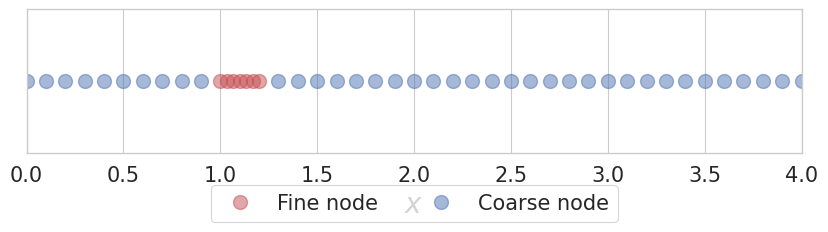
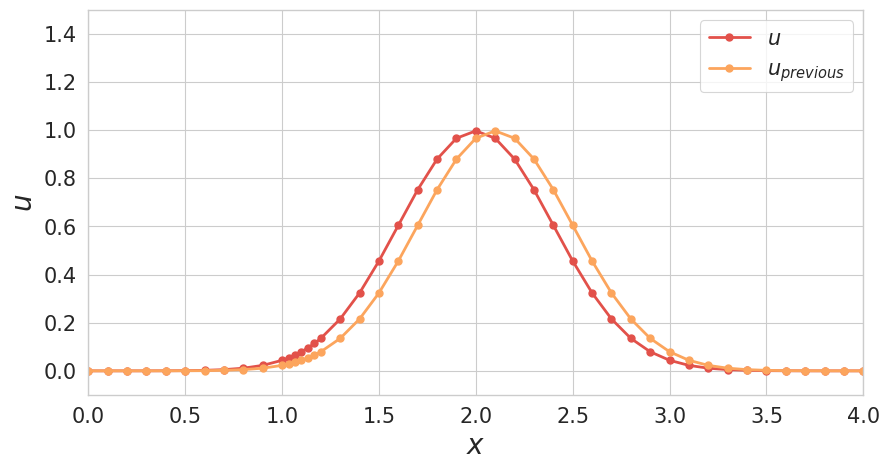
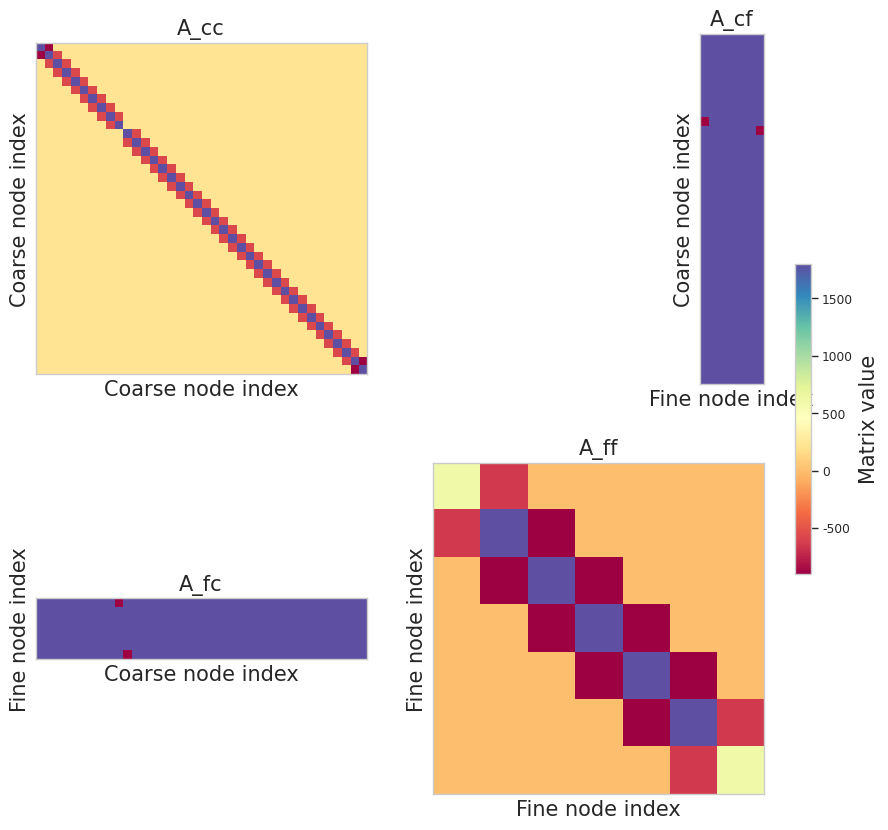
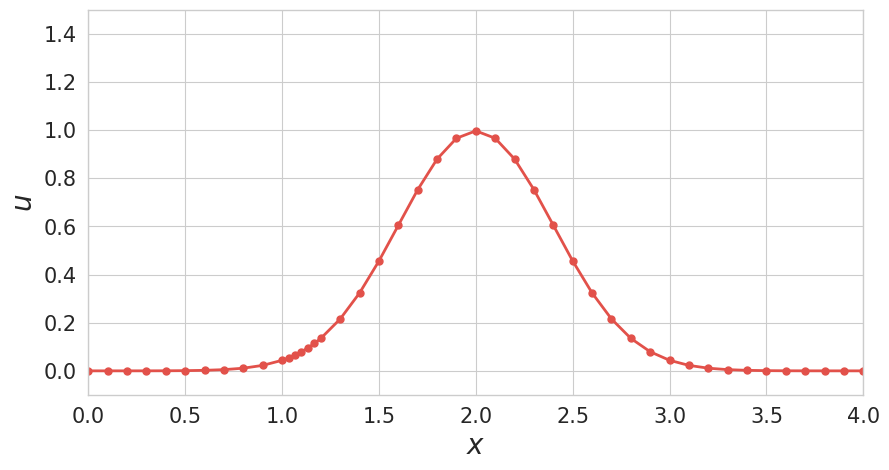

Source code (Python) for these figures, in order:
"""
Author: BRANDOIT Julien

TODO

Function documentation has been provided with the assistance of ChatGPT
to ensure clarity and consistency.
"""

import seaborn as sns
import matplotlib.pyplot as plt
import numpy as np
from scipy.integrate import fixed_quad
from scipy.sparse import csr_matrix, diags
from matplotlib.patches import FancyArrow
from tqdm import tqdm
from matplotlib.animation import FuncAnimation

# Set the style of the plots
sns.set(style="whitegrid")
sns.set_context("paper")
sns_color = "Spectral"
sns.set_palette(sns_color)
resolution_plot = 2000

# == FEM1D implementation ==

class Node:
    """
    Represents a 1D node in the FEM mesh with spatial and index attributes.

    Attributes:
    - x : float, position of the node.
    - global_idx : int, global index of the node in the mesh.
    """

    def __init__(self, x, global_idx):
        self.x = x
        self.global_idx = global_idx

class Element1D:
    """
    Represents a 1D finite element for FEM computations.

    Attributes:
    - nodes : list, the two nodes defining the element.
    - h : float, the element length.
    """

    def __init__(self, nodes, h):
        # the local idx of the nodes is the idx of the node in the list
        self.nodes = nodes
        self.h = h

    def phi(self, x):
        """
        Piece-wise linear polynomial shape functions for the element
        evaluated at x.

        Parameters:
        - x : float or array-like, points where shape functions are evaluated.

        Returns:
        - np.ndarray, shape function values.
        """

        x = np.atleast_1d(x)

        # Create a mask to exclude points outside the element
        mask = (x >= self.nodes[0].x) & (x <= self.nodes[1].x)

        v = np.zeros((2, *x.shape))

        v[0, mask] = 1 / self.h * (self.nodes[1].x - x[mask])
        v[1, mask] = 1 / self.h * (x[mask] - self.nodes[0].x)

        return v if x.size > 1 else v[:, 0]

    def int_phi_phi(self, i, j):
        """
        Computes the integral of product of two shape functions using
        Gaussian quadrature.

        Parameters:
        - i, j : int, indices of the shape functions.

        Returns:
        - float, integral result.
        """

        def integrand(x):
            phi = self.phi(x)
            return phi[i] * phi[j]

        return fixed_quad(integrand, self.nodes[0].x, self.nodes[1].x, n=2)[0]

    def int_dphi_dphi(self, i, j):
        """
        Computes the integral of the derivatives of two shape functions.
        Since we have linear shape functions, the derivative is a constant.
        If i == j, the derivative is 1/h, otherwise it is -1/h.

        Parameters:
        - i, j : int, indices of the shape functions.

        Returns:
        - float, integral result.
        """

        if i == j:
            return 1 / self.h
        else:
            return -1 / self.h

    def mass_stiffness_matrices(self):
        """
        TODO
        """

        K = np.zeros((2, 2))
        M_lumped = np.zeros((2,)) # Lumping the mass matrix : M_ij = delta_ij * sum_k M_ik

        for i in range(2):
            for j in range(2):
                K[i, j] = self.int_dphi_dphi(i, j)
                M_lumped[i] += self.int_phi_phi(i, j)

        return K, M_lumped

class ManualFEM1D:
    """
    TODO
    """

    def __init__(self, mesh, c):
        """
        TODO
        """
        L = mesh[-1]
        n_elements = len(mesh) - 1
        n_nodes = n_elements + 1

        self.nodes = [Node(x, i) for i, x in enumerate(mesh)]
        self.elements = [Element1D([self.nodes[i], self.nodes[i + 1]], self.nodes[i + 1].x - self.nodes[i].x) for i in range(n_elements)]

        self.n_elements = n_elements
        self.n_nodes = n_nodes

        self.c = c
        self.L = L

    def assemble(self):
        """
        Assembles the stiffness matrix and the mass matrix for the FEM system.

        Returns:
        - np.ndarray, the assembled stiffness matrix.
        - np.ndarray, the assembled mass matrix.
        """

        K_i = []
        K_j = []
        K_v = []

        M_v = np.zeros(self.n_nodes)

        for element in tqdm(self.elements, desc="Assembling matrices"):
            K, M_lumped = element.mass_stiffness_matrices()

            for i in range(2):
                M_v[element.nodes[i].global_idx] += M_lumped[i]

                for j in range(2):
                    K_i.append(element.nodes[i].global_idx)
                    K_j.append(element.nodes[j].global_idx)
                    K_v.append(self.c**2 * K[i, j])

        # K is a sparse matrix
        # M is a diagonal matrix, encoded using diags for efficient matrix-vector multiplication
        K = csr_matrix((K_v, (K_i, K_j)), shape=(self.n_nodes, self.n_nodes))
        M = diags(M_v)

        return K, M
    
    def get_solution(self, u, x):
        """
        Interpolates the solution at the point x using the shape functions.

        Parameters:
        - u : np.ndarray, the solution vector.
        - x : np.ndarray, the points where the solution is interpolated.

        Returns:
        - np.ndarray, the interpolated solution.
        """

        u = np.atleast_1d(u)
        x = np.atleast_1d(x)

        u_interp = np.zeros_like(x)

        for element in self.elements:
            mask = (x >= element.nodes[0].x) & (x <= element.nodes[1].x)
            u_interp[mask] = np.dot(element.phi(x[mask]), u[[node.global_idx for node in element.nodes]])

        return u_interp

class FEM1D(ManualFEM1D):
    """
    TODO
    """

    def __init__(self, n_elements, c, L=1.):
        """
        TODO
        """
        if n_elements <= 0:
            raise ValueError("n_elements (the number of elements) \
                                should be greater than 0")

        n_nodes = n_elements + 1
        mesh = np.linspace(0, L, n_nodes)
        super().__init__(mesh, c)

# == Leap-Frog scheme implementation ==

class ClassicalFEM1DLeapFrog():
    """
    TODO
    """

    def __init__(self, n_elements_or_mesh, dt, c, L=1., u0 = lambda x: 0., v0 = lambda x: 0.):
        """
        TODO
        """

        if isinstance(n_elements_or_mesh, int):
            n_elements = n_elements_or_mesh
            self.fem = FEM1D(n_elements, c, L)
        else:
            self.fem = ManualFEM1D(n_elements_or_mesh, c)

        self.dt = dt
        self.c = c
        self.L = L

        self.u = np.array([u0(node.x) for node in self.fem.nodes])
        v = np.array([v0(node.x) for node in self.fem.nodes])
        self.u_previous = np.array([u0(node.x + v[i] * dt) for i, node in enumerate(self.fem.nodes)])

        K, M = self.fem.assemble()
        M = M.sqrt()
        self.M_bar_sqrt_inv = M.copy().power(-1)
        self.A = self.M_bar_sqrt_inv @ K @ self.M_bar_sqrt_inv

        self.z = M @ self.u
        self.z_previous = M @ self.u_previous

    def step(self, update_u = True):
        """
        TODO
        """

        temp = self.z.copy()
        self.z = -self.z_previous + (- self.dt**2 * self.A) @ self.z + 2 * self.z
        self.z_previous = temp

        if update_u:
            self.u = self.M_bar_sqrt_inv @ self.z
            self.u_previous = self.M_bar_sqrt_inv @ self.z_previous

    def solve(self, T, t_eval=None):
        """
        TODO
        """

        if t_eval is None:
            t_eval = np.arange(0, T + self.dt, self.dt)
        else:
            t_eval = np.atleast_1d(t_eval)

        solution = []

        n_steps = int(np.ceil(T / self.dt)) + 1

        if t_eval[0] == 0:
            solution.append(self.u.copy())
            t_eval = t_eval[1:]

        for i in tqdm(range(1, n_steps), desc="Solving the classical Leap-Frog scheme"):
            # check if we need to store the solution that is if we are
            # at a time in t_eval or if we are such that previous step < t_eval < current step
            if i == n_steps - 1 or (len(t_eval) >= 2 and t_eval[0] <= i * self.dt < t_eval[1]):
                self.step(update_u=True)
                solution.append(self.u.copy())
                t_eval = t_eval[1:]
            else:
                self.step(update_u=False)

            if len(t_eval) == 0:
                break

        return solution
    
    def get_solution(self, u, x):
        """
        TODO
        """

        return self.fem.get_solution(u, x)

class LocalTimeSteppingFEM1DLeapFrog():
    """
    TODO
    """

    def __init__(self, mesh, mask_is_fine_node, dt, p, c, u0 = lambda x: 0., v0 = lambda x: 0.):
        """
        TODO
        """

        mesh = np.atleast_1d(mesh)
        self.mask_is_fine_node = mask_is_fine_node
        self.fem = ManualFEM1D(mesh, c)
        
        self.dt = dt
        self.p = p
        self.c = c

        self.u = np.array([u0(node.x) for node in self.fem.nodes])
        v = np.array([v0(node.x) for node in self.fem.nodes])
        self.u_previous = np.array([u0(node.x + v[i] * dt) for i, node in enumerate(self.fem.nodes)])

        K, M = self.fem.assemble()
        M = M.sqrt()
        self.M_bar_sqrt_inv = M.copy().power(-1)
        A = self.M_bar_sqrt_inv @ K @ self.M_bar_sqrt_inv

        self.coarse_idx = [node.global_idx for node in self.fem.nodes if not self.mask_is_fine_node[node.global_idx]]
        self.fine_idx = [node.global_idx for node in self.fem.nodes if self.mask_is_fine_node[node.global_idx]]

        # A = [[A_cc, A_cf], [A_fc, A_ff]]
        # z = [z_c, z_f]

        self.A_cc = A[self.coarse_idx, :][:, self.coarse_idx]
        self.A_cf = A[self.coarse_idx, :][:, self.fine_idx]
        self.A_fc = A[self.fine_idx, :][:, self.coarse_idx]
        self.A_ff = A[self.fine_idx, :][:, self.fine_idx]

        z = M @ self.u
        z_previous = M @ self.u_previous

        self.z_c = z[self.coarse_idx]
        self.z_f = z[self.fine_idx]
        self.z_previous_c = z_previous[self.coarse_idx]
        self.z_previous_f = z_previous[self.fine_idx]

    def step(self, update_u = True):
        """
        TODO
        """

        # Application of A onto the coarse nodes
        w_c = self.A_cc @ self.z_c
        w_f = self.A_fc @ self.z_c

        # Update the fine nodes (p sub-steps)

        z_0p_c = self.z_c.copy()
        z_0p_f = self.z_f.copy()

        APz_0p_c = self.A_cf @ z_0p_f
        APz_0p_f = self.A_ff @ z_0p_f

        z_1p_c = z_0p_c - 1/2 * (self.dt/self.p)**2 * (w_c + APz_0p_c)
        z_1p_f = z_0p_f - 1/2 * (self.dt/self.p)**2 * (w_f + APz_0p_f)

        z_m1p_c = z_0p_c
        z_m1p_f = z_0p_f

        z_mp_c = z_1p_c
        z_mp_f = z_1p_f

        for _ in range(1, self.p): # we need to perform steps m = 1, 2, ..., p-1 to update z_(m+1)/p
            temp_c = z_mp_c.copy()
            temp_f = z_mp_f.copy()

            APz_mp_c = self.A_cf @ z_mp_f
            APz_mp_f = self.A_ff @ z_mp_f

            z_mp_c = 2*z_mp_c - z_m1p_c - (self.dt/self.p)**2 * (w_c + APz_mp_c)
            z_mp_f = 2*z_mp_f - z_m1p_f - (self.dt/self.p)**2 * (w_f + APz_mp_f)

            z_m1p_c = temp_c
            z_m1p_f = temp_f

        # Final update
        temp_c = self.z_c.copy()
        temp_f = self.z_f.copy()

        self.z_c = -z_mp_c + 2*z_mp_c
        self.z_f = -z_mp_f + 2*z_mp_f

        self.z_previous_c = temp_c
        self.z_previous_f = temp_f

        if update_u: # we need to reorganize the solution vector
            self.u[self.coarse_idx] = self.z_c # u is currently z
            self.u[self.fine_idx] = self.z_f # u is currently z
            self.u = self.M_bar_sqrt_inv @ self.u # now u is u

            self.u_previous[self.coarse_idx] = self.z_previous_c # u_previous is currently z_previous
            self.u_previous[self.fine_idx] = self.z_previous_f # u_previous is currently z_previous
            self.u_previous = self.M_bar_sqrt_inv @ self.u_previous

    def solve(self, T, t_eval=None):
        """
        TODO
        """

        if t_eval is None:
            t_eval = np.arange(0, T + self.dt, self.dt)
        else:
            t_eval = np.atleast_1d(t_eval)

        solution = []

        n_steps = int(np.ceil(T / self.dt)) + 1

        if t_eval[0] == 0:
            solution.append(self.u.copy())
            t_eval = t_eval[1:]

        for i in tqdm(range(1, n_steps), desc="Solving the local time stepping Leap-Frog scheme"):
            # check if we need to store the solution that is if we are
            # at a time in t_eval or if we are such that previous step < t_eval < current step
            if i == n_steps - 1 or (len(t_eval) >= 2 and t_eval[0] <= i * self.dt < t_eval[1]):
                self.step(update_u=True)
                solution.append(self.u.copy())
                t_eval = t_eval[1:]
            else:
                self.step(update_u=False)

            if len(t_eval) == 0:
                break

        return solution
    
    def get_solution(self, u, x):
        """
        TODO
        """

        return self.fem.get_solution(u, x)

# == Plotting functions ==

def compare_time_evolution(problemSolver_as_a_function_of_dt, T, t_eval, dt_list):
    fig, ax = plt.subplots(len(t_eval), len(dt_list), figsize=(8, 30), sharex=True, sharey=True)
    for i, dt in enumerate(dt_list):
        print(f"Computing solution for dt = {dt}...")
        problem = problemSolver_as_a_function_of_dt(dt)
        solution = problem.solve(T, t_eval)

        for j, u in enumerate(solution):
            ax[j, i].plot([node.x for node in problem.fem.nodes], u, marker="o", markersize=5, linewidth=2)
            ax[j, i].set_xlim(0, problem.L)
            ax[j, i].set_ylim(-0.1, 1.5)
            ax[j, i].xaxis.set_tick_params(labelsize=15)
            ax[j, i].yaxis.set_tick_params(labelsize=15)
            #if i == 0:
            #    ax[j, i].set_ylabel(r"$u$", fontsize=20)
            ax[j,i].set_yticks([])
            if j == len(t_eval) - 1:
                ax[j, i].set_xlabel(r"$x$", fontsize=20)
            if j == 0:
                ax[j, i].set_title(r"$\Delta t = $" + f"{dt:.3f}", fontsize=20)
            # put the outeredge of the subplot in black
            for spine in ax[j, i].spines.values():
                spine.set_edgecolor('black')
                spine.set_linewidth(1.5)

    # Adjust the layout to make space for the arrow on the right
    fig.subplots_adjust(right=0.9)

    # Add a vertical time arrow on the right
    arrow_start_y = 0.875  # Start of arrow in figure coordinates
    arrow_end_y = 0.05  # End of arrow in figure coordinates
    arrow_x = 0.92  # X position of the arrow in figure coordinates

    # Add the arrow
    arrow = FancyArrow(
        x=arrow_x, y=arrow_start_y, dx=0, dy=arrow_end_y - arrow_start_y,
        width=0.001, length_includes_head=True, head_width=0.004, head_length=0.015,
        color="black", transform=fig.transFigure, clip_on=False
    )
    fig.patches.append(arrow)

    # Add ticks and labels along the arrow : each axes from the right column 
    for i, axis in enumerate(ax[:, -1]):
        pos = axis.get_position()  # Get the position of each axis
        tick_y = pos.y0 + (pos.y1 - pos.y0) / 2  # Vertical center of the axis
        fig.text(arrow_x + 0.005, tick_y, f"{t_eval[i]:.1f}", va="center", ha="left", fontsize=15)
        # put a tick on the arrow
        #fig.text(arrow_x, tick_y, "-", va="center", ha="center", fontsize=25)
        
        # Add horizontal line across the row
        start_line = ax[i, 0].get_position().x0
        end_line = arrow_x + 0.0025
        fig.add_artist(plt.Line2D(
            [start_line, end_line],  # X-coordinates of the line
            [tick_y, tick_y],  # Same y-coordinate as the tick
            color="black",  # Color of the line
            linewidth=1.5,  # Line width
            transform=fig.transFigure,
            zorder=0,  # Plot behind the subplots
            clip_on=False
        ))

    # Add a time label at the top of the arrow
    fig.text(arrow_x + 0.01, arrow_end_y + 0.02, "Time", ha="left", fontsize=16)
    plt.show()

if __name__ == "__main__":
    c = -1.0
    L = 4.0
    sigma = 0.4
    T = 9.0

    def u0(x, sigma=1., L=1.):
        return 1./(np.sqrt(2*np.pi)*sigma) * np.exp(-(x - L/2)**2/(2*sigma**2))

    def v0(x):
        return c
    if False:
        # == We define both the manual and classical FEM models ==
        # We generate a figure to show the mesh and the initial condition

        print("\n == Part 1 ==\n")

        h_coarse = 0.1
        n_elements_coarse = int(L/h_coarse)
        p = 4
        n_elements_refined = 2

        refined_mesh = []

        for i, x in enumerate(np.arange(0, L+h_coarse, h_coarse)):
            refined_mesh.append(x)
            if 1 <= x < 1 + h_coarse * n_elements_refined:
                for j in range(1, p):
                    refined_mesh.append(x + j * h_coarse / p)

        regular_mesh_problem = ClassicalFEM1DLeapFrog(n_elements_or_mesh=n_elements_coarse, dt=0.01, c=c, L=L, u0=lambda x: u0(x, sigma, L), v0=v0)
        refined_mesh_problem = ClassicalFEM1DLeapFrog(n_elements_or_mesh=refined_mesh, dt=0.01, c=c, L=L, u0=lambda x: u0(x, sigma, L), v0=v0)

        # plot of the initial condition (no title) and the computed u_previous
        fig, ax = plt.subplots(1, 2, figsize=(10, 5))

        y_mesh = 0
        for ax_i, problem in zip(ax, [regular_mesh_problem, refined_mesh_problem]):
            ax_i.hlines(y_mesh, 0, L, colors='black', linestyles='solid')
            for node in problem.fem.nodes:
                ax_i.plot(node.x, y_mesh, 'k', marker='d', markersize=5)
                ax_i.vlines(node.x, y_mesh, problem.u[node.global_idx], colors='black', linestyles='dashed', alpha=0.5, linewidth=1.5)

            ax_i.set_xlim(0, L)
            ax_i.set_ylim(-0.1, 1.2)
            ax_i.xaxis.set_tick_params(labelsize=15)
            ax_i.yaxis.set_tick_params(labelsize=15)

        ax[0].plot([node.x for node in regular_mesh_problem.fem.nodes], regular_mesh_problem.u, marker="o", markersize=5, linewidth=2)
        ax[1].plot([node.x for node in refined_mesh_problem.fem.nodes], refined_mesh_problem.u, marker="o", markersize=5, linewidth=2)

        plt.tight_layout()
        plt.show()

        fig, axs = plt.subplots(1, 2, figsize=(10, 5))

        # Find the min and max values for the color scale
        vmin = min(problem.A.min() for problem in [regular_mesh_problem, refined_mesh_problem])
        vmax = max(problem.A.max() for problem in [regular_mesh_problem, refined_mesh_problem])

        for ax, problem in zip(axs, [regular_mesh_problem, refined_mesh_problem]):
            im = ax.imshow(problem.A.toarray(), cmap=sns_color, vmin=vmin, vmax=vmax)
            ax.set_title(f"Mesh with {len(problem.fem.nodes)} nodes", fontsize=15)
            ax.set_xticks([])
            ax.set_yticks([])
            ax.set_xlabel("Node index", fontsize=15)
            ax.set_ylabel("Node index", fontsize=15)

        # Add a common colorbar
        cbar = fig.colorbar(im, ax=axs, orientation='vertical', fraction=0.02, pad=0.04)
        cbar.set_label('Matrix value', fontsize=15)
        plt.show()

        # == Question 2 : numerical exploration of the stability criterion on the coarse mesh ==
        # We compute the solution for different values of dt
        # The theoretical stability criterion is dt <= h_coarse / abs(c)
        # In our case, c = -1, so the stability criterion is dt <= h_coarse
        print("\n == Part 2 ==\n")

        dt_eval = 0.5
        t_eval = np.arange(0, T + dt_eval, dt_eval)
        dt_list = [h_coarse / 1.05, h_coarse, 1.05 * h_coarse]
        regular_problemSolver_as_a_function_of_dt = lambda dt: ClassicalFEM1DLeapFrog(n_elements_or_mesh=n_elements_coarse, dt=dt, c=c, L=L, u0=lambda x: u0(x, sigma, L), v0=v0)
        compare_time_evolution(regular_problemSolver_as_a_function_of_dt, T, t_eval, dt_list)

        # == Question 3 : numerical exploration of the stability criterion on the refined mesh ==
        # We compute the solution for different values of dt
        # The theoretical stability criterion is dt <= h_fine / abs(c)
        # In our case, c = -1, so the stability criterion is dt <= h_fine
        print("\n == Part 3 ==\n")

        h_fine = h_coarse / p
        dt_list = [h_fine / 1.05, h_fine, 1.05 * h_fine]
        refined_problemSolver_as_a_function_of_dt = lambda dt: ClassicalFEM1DLeapFrog(n_elements_or_mesh=refined_mesh, dt=dt, c=c, L=L, u0=lambda x: u0(x, sigma, L), v0=v0)
        compare_time_evolution(refined_problemSolver_as_a_function_of_dt, T, t_eval, dt_list)

        # == Question 4 : Local time stepping ==
        # We implement the local time stepping method

    print("\n == Part 4 ==\n")

    # We define the mesh and the mask for the fine nodes

    h_coarse = 0.1
    n_elements_coarse = int(L/h_coarse)
    p = 3
    n_elements_refined = 2

    refined_mesh = []
    mask_is_fine_node = []

    flag = False
    for i, x in enumerate(np.arange(0, L+h_coarse, h_coarse)):
        refined_mesh.append(x)
        if 1 <= x < 1 + h_coarse * n_elements_refined:
            mask_is_fine_node.append(True)
            for j in range(1, p):
                refined_mesh.append(x + j * h_coarse / p)
                mask_is_fine_node.append(True)
            flag = True
        elif flag:
            mask_is_fine_node.append(True)
            flag = False
        else:
            mask_is_fine_node.append(False)

    refined_mesh = np.array(refined_mesh)
    mask_is_fine_node = np.array(mask_is_fine_node)

    # Make a plot of the mesh with color coding for fine nodes
    fig, ax = plt.subplots(figsize=(10, 3))

    ax.plot(refined_mesh[mask_is_fine_node], np.zeros(len(refined_mesh))[mask_is_fine_node], 'ro', markersize=10, alpha=0.5, label="Fine node")
    ax.plot(refined_mesh[~mask_is_fine_node], np.zeros(len(refined_mesh))[~mask_is_fine_node], 'bo', markersize=10, alpha=0.5, label="Coarse node")

    ax.set_xlim(0, L)
    ax.set_ylim(-0.1, 0.1)
    ax.xaxis.set_tick_params(labelsize=15)
    ax.yaxis.set_tick_params(labelsize=15)
    ax.set_xlabel(r"$x$", fontsize=20)
    ax.set_yticks([])

    ax.legend(fontsize=15, loc='upper center', bbox_to_anchor=(0.5, -0.15), ncol=2)
    plt.subplots_adjust(bottom=0.4)
    plt.show()

    # We define the local time stepping problem
    problem = LocalTimeSteppingFEM1DLeapFrog(refined_mesh, mask_is_fine_node, dt=0.1, p=p, c=c, u0=lambda x: u0(x, sigma, L), v0=v0)
    
    # first do a static plot of u and u_previous
    fig, ax = plt.subplots(figsize=(10, 5))

    line, = ax.plot([node.x for node in problem.fem.nodes], problem.u, marker="o", markersize=5, linewidth=2)
    line_previous, = ax.plot([node.x for node in problem.fem.nodes], problem.u_previous, marker="o", markersize=5, linewidth=2)

    ax.set_xlim(0, L)
    ax.set_ylim(-0.1, 1.5)
    ax.xaxis.set_tick_params(labelsize=15)
    ax.yaxis.set_tick_params(labelsize=15)
    ax.set_xlabel(r"$x$", fontsize=20)
    ax.set_ylabel(r"$u$", fontsize=20)

    plt.legend(["$u$", "$u_{previous}$"], fontsize=15)
    plt.show()

    # plot all the matrices
    fig, axs = plt.subplots(2, 2, figsize=(10, 10))

    im = axs[0, 0].imshow(problem.A_cc.toarray(), cmap=sns_color)
    axs[0, 0].set_title("A_cc", fontsize=15)
    axs[0, 0].set_xticks([])
    axs[0, 0].set_yticks([])
    axs[0, 0].set_xlabel("Coarse node index", fontsize=15)
    axs[0, 0].set_ylabel("Coarse node index", fontsize=15)

    im = axs[0, 1].imshow(problem.A_cf.toarray(), cmap=sns_color)
    axs[0, 1].set_title("A_cf", fontsize=15)
    axs[0, 1].set_xticks([])
    axs[0, 1].set_yticks([])
    axs[0, 1].set_xlabel("Fine node index", fontsize=15)
    axs[0, 1].set_ylabel("Coarse node index", fontsize=15)

    im = axs[1, 0].imshow(problem.A_fc.toarray(), cmap=sns_color)
    axs[1, 0].set_title("A_fc", fontsize=15)
    axs[1, 0].set_xticks([])
    axs[1, 0].set_yticks([])
    axs[1, 0].set_xlabel("Coarse node index", fontsize=15)
    axs[1, 0].set_ylabel("Fine node index", fontsize=15)

    im = axs[1, 1].imshow(problem.A_ff.toarray(), cmap=sns_color)
    axs[1, 1].set_title("A_ff", fontsize=15)
    axs[1, 1].set_xticks([])
    axs[1, 1].set_yticks([])
    axs[1, 1].set_xlabel("Fine node index", fontsize=15)
    axs[1, 1].set_ylabel("Fine node index", fontsize=15)

    # Add a common colorbar
    cbar = fig.colorbar(im, ax=axs, orientation='vertical', fraction=0.02, pad=0.04)
    cbar.set_label('Matrix value', fontsize=15)
    plt.show()

    #problem = ClassicalFEM1DLeapFrog(n_elements_or_mesh=refined_mesh, dt=0.01, c=c, L=L, u0=lambda x: u0(x, sigma, L), v0=v0)

    # We compute the solution
    solution = problem.solve(T*100)

    # make an animation
    fig, ax = plt.subplots(figsize=(10, 5))

    line, = ax.plot([node.x for node in problem.fem.nodes], solution[0], marker="o", markersize=5, linewidth=2)
    ax.set_xlim(0, L)
    ax.set_ylim(-0.1, 1.5)
    ax.xaxis.set_tick_params(labelsize=15)
    ax.yaxis.set_tick_params(labelsize=15)
    ax.set_xlabel(r"$x$", fontsize=20)
    ax.set_ylabel(r"$u$", fontsize=20)

    def update(frame):
        line.set_ydata(solution[frame])
        return line,

    anim = FuncAnimation(fig, update, frames=len(solution), blit=True, interval=1)
    plt.show()
